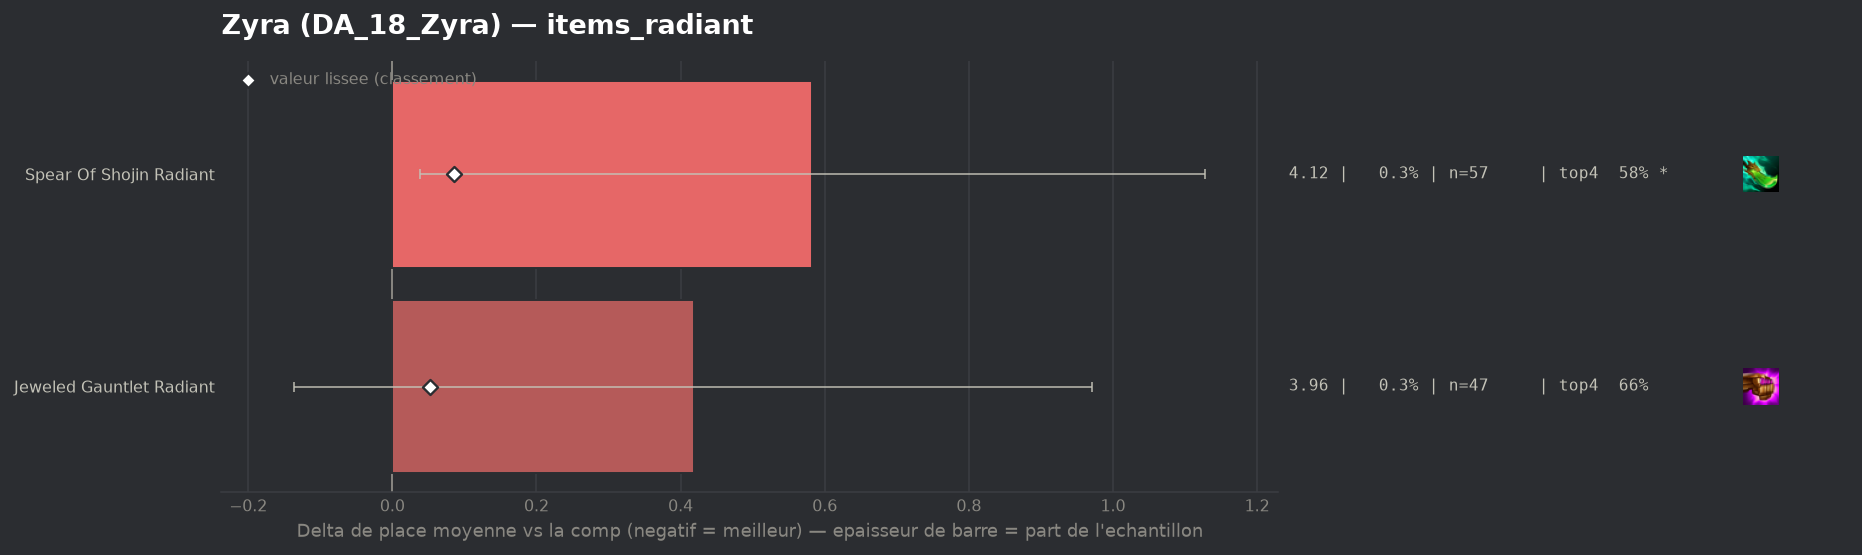

The data file committed next to this chart (first rows):
group, label, n, share, avg_place, shrunk_avg, score, d_avg, d_avg_pess, impact, d_top4, win, top2, top4, sd, z, p, significant
populaire, Jeweled Gauntlet Radiant, 47, 0.002841, 3.957, 3.592, 0.052, 0.418, 0.0, -0.0001, -0.0364, 0.1489, 0.2128, 0.6596, 1.935, 1.48, 0.1395, False
populaire, Spear Of Shojin Radiant, 57, 0.003445, 4.123, 3.626, 0.086, 0.583, 0.038, -0.0003, -0.117, 0.1053, 0.2632, 0.5789, 2.095, 2.1, 0.03592, True
